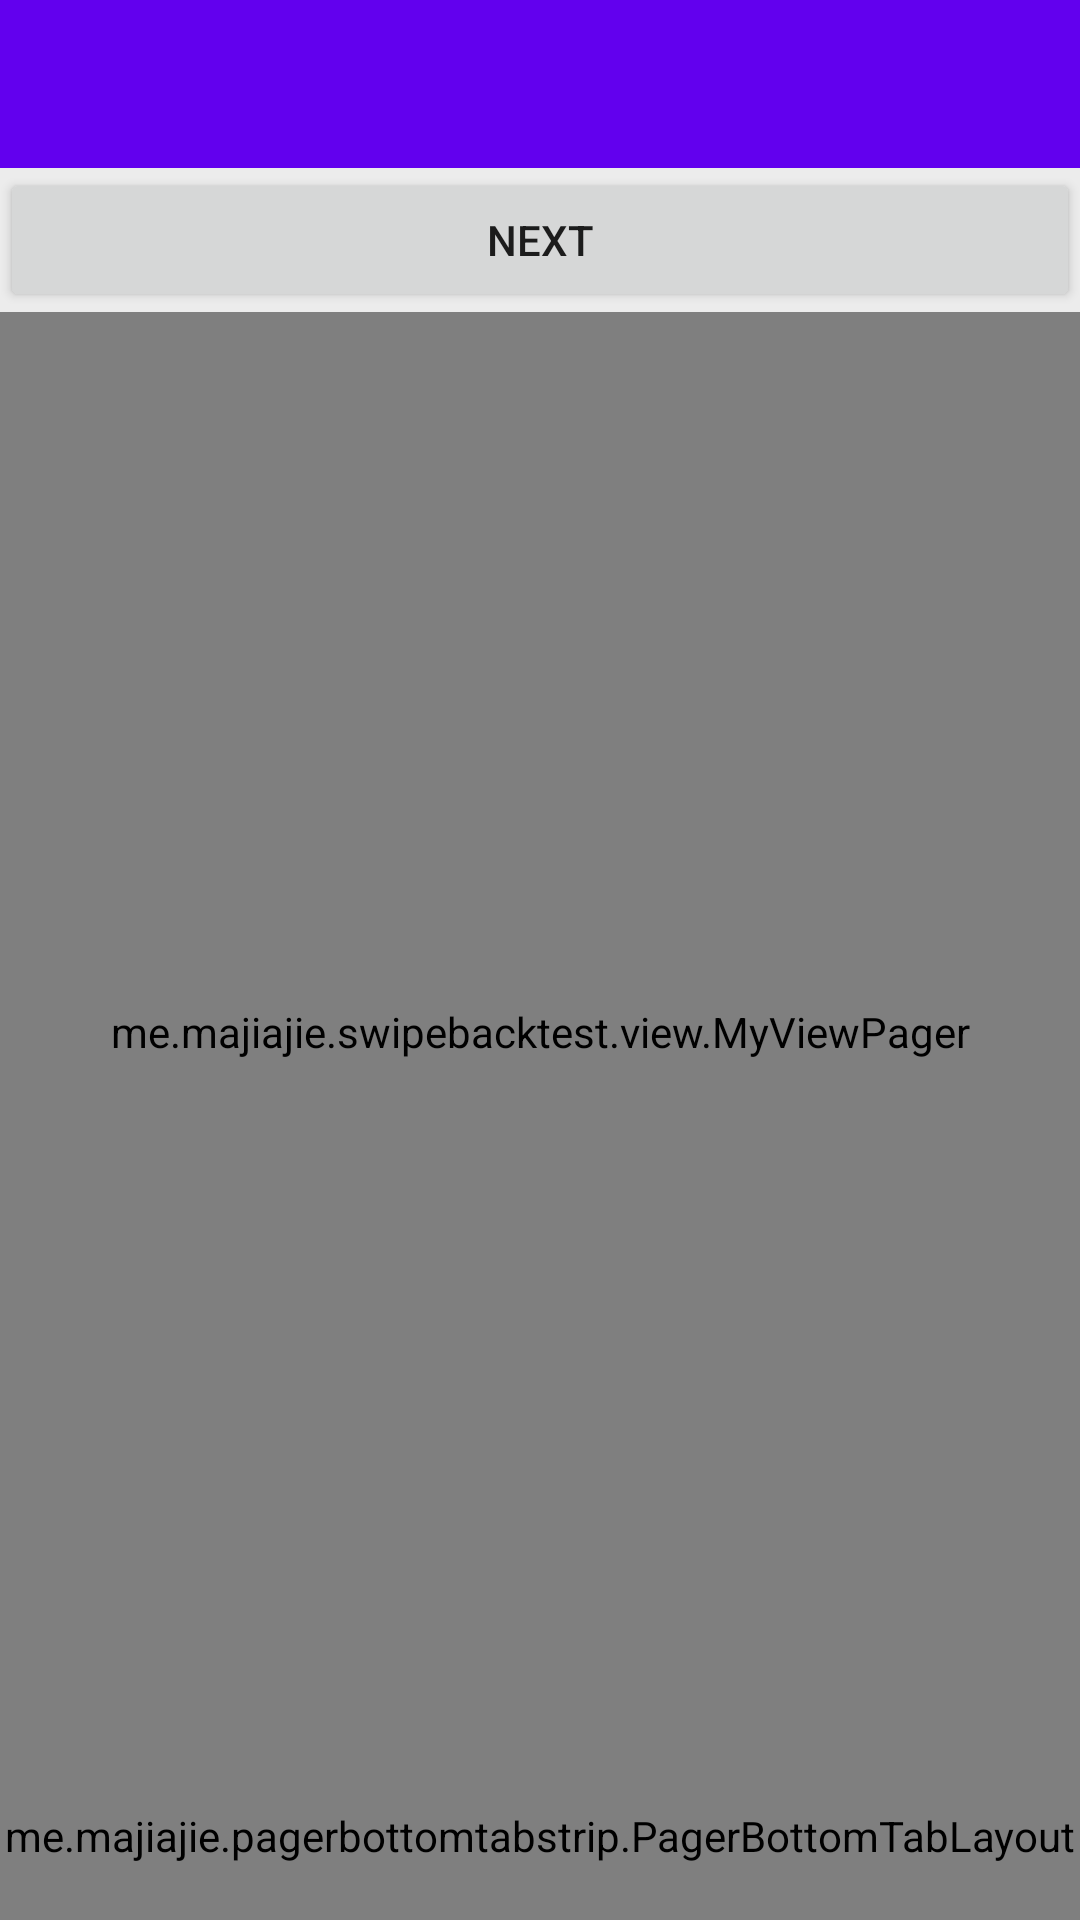

Reconstruct the res/layout file that produces this screen, plus the resources it refers to.
<!-- AndroidManifest.xml: application theme AppTheme -->
<!-- res/layout/activity_main.xml -->
<?xml version="1.0" encoding="utf-8"?>
<RelativeLayout xmlns:android="http://schemas.android.com/apk/res/android"
    xmlns:tools="http://schemas.android.com/tools"
    xmlns:app="http://schemas.android.com/apk/res-auto"
    android:background="#ECECEC"
    android:layout_width="match_parent"
    android:layout_height="match_parent"
    tools:context=".activity.MainActivity">

    <android.support.v7.widget.Toolbar
        android:id="@+id/toolbar"
        android:layout_width="match_parent"
        android:layout_height="?attr/actionBarSize"
        android:background="?attr/colorPrimary"
        android:fitsSystemWindows="true"
        android:theme="@style/AppTheme.AppBarOverlay"
        app:popupTheme="@style/AppTheme.PopupOverlay" />

    <Button
        android:id="@+id/btn"
        android:layout_width="match_parent"
        android:layout_height="wrap_content"
        android:text="next"
        android:onClick="next"
        android:layout_below="@+id/toolbar"/>

    <me.majiajie.swipebacktest.view.MyViewPager
        android:id="@+id/viewPager"
        android:layout_width="match_parent"
        android:layout_height="match_parent"
        android:layout_below="@+id/btn"
        android:layout_above="@+id/tab"/>

    <me.majiajie.pagerbottomtabstrip.PagerBottomTabLayout
        android:id="@+id/tab"
        app:elevation="8dp"
        android:layout_width="match_parent"
        android:layout_height="56dp"
        android:layout_alignParentBottom="true"/>
</RelativeLayout>
<!-- resources referenced by this layout -->
<resources>
  <style name="AppTheme.AppBarOverlay" parent="ThemeOverlay.AppCompat.Dark.ActionBar" />
  <style name="AppTheme.PopupOverlay" parent="ThemeOverlay.AppCompat.Light" />
  <style name="AppTheme" parent="BaseTheme">
  
          
          <item name="android:windowIsTranslucent">true</item>
          <item name="android:windowAnimationStyle">@android:style/Animation.Translucent</item>
  
      </style>
  <style name="BaseTheme" parent="Theme.AppCompat.Light.NoActionBar">
  
          <item name="colorPrimary">@color/colorPrimary</item>
          <item name="colorPrimaryDark">@color/colorPrimaryDark</item>
          <item name="colorAccent">@color/colorAccent</item>
  
      </style>
  <!-- not gathered from this repository: default colours our renderer supplied (Android Studio template values) -->
  <color name="colorPrimary">#FF6200EE</color>
  <color name="colorPrimaryDark">#FF3700B3</color>
  <color name="colorAccent">#FF03DAC5</color>
</resources>
